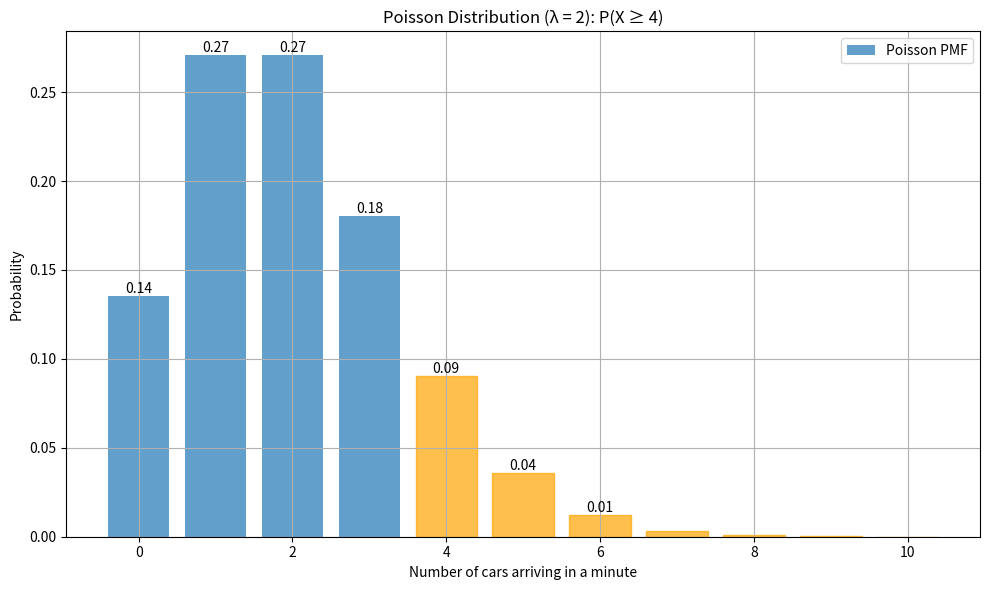

The script that saved this image:
# task43.py
import matplotlib.pyplot as plt
from scipy.stats import poisson
import numpy as np

# what we have:  on average 2 cars arrive per minute
lambda_ = 2  # Poisson parameter

# calculate P(X >= 4)
# this is equal to 1 - P(X <= 3)
prob_4_or_more = 1 - poisson.cdf(3, lambda_)
print(f"P(X >= 4) = {prob_4_or_more:.5f}")


# prepare x values (number of cars)
x = np.arange(0, 11)
pmf = poisson.pmf(x, lambda_)

# plot the Poisson distribution
plt.figure(figsize=(10, 6))
bars = plt.bar(x, pmf, alpha=0.7, label="Poisson PMF")

# highlight bars for X >= 4 in orange
for i, bar in enumerate(bars):
    if x[i] >= 4:
        bar.set_color("orange")
    height = bar.get_height()
    if height > 0.01:
        plt.text(
            bar.get_x() + bar.get_width() / 2.0,
            height,
            f"{height:.2f}",
            ha="center",
            va="bottom",
        )

# add labels and formatting
plt.title("Poisson Distribution (λ = 2): P(X ≥ 4)")
plt.xlabel("Number of cars arriving in a minute")
plt.ylabel("Probability")
plt.legend()
plt.grid(True)
plt.tight_layout()
plt.show()
